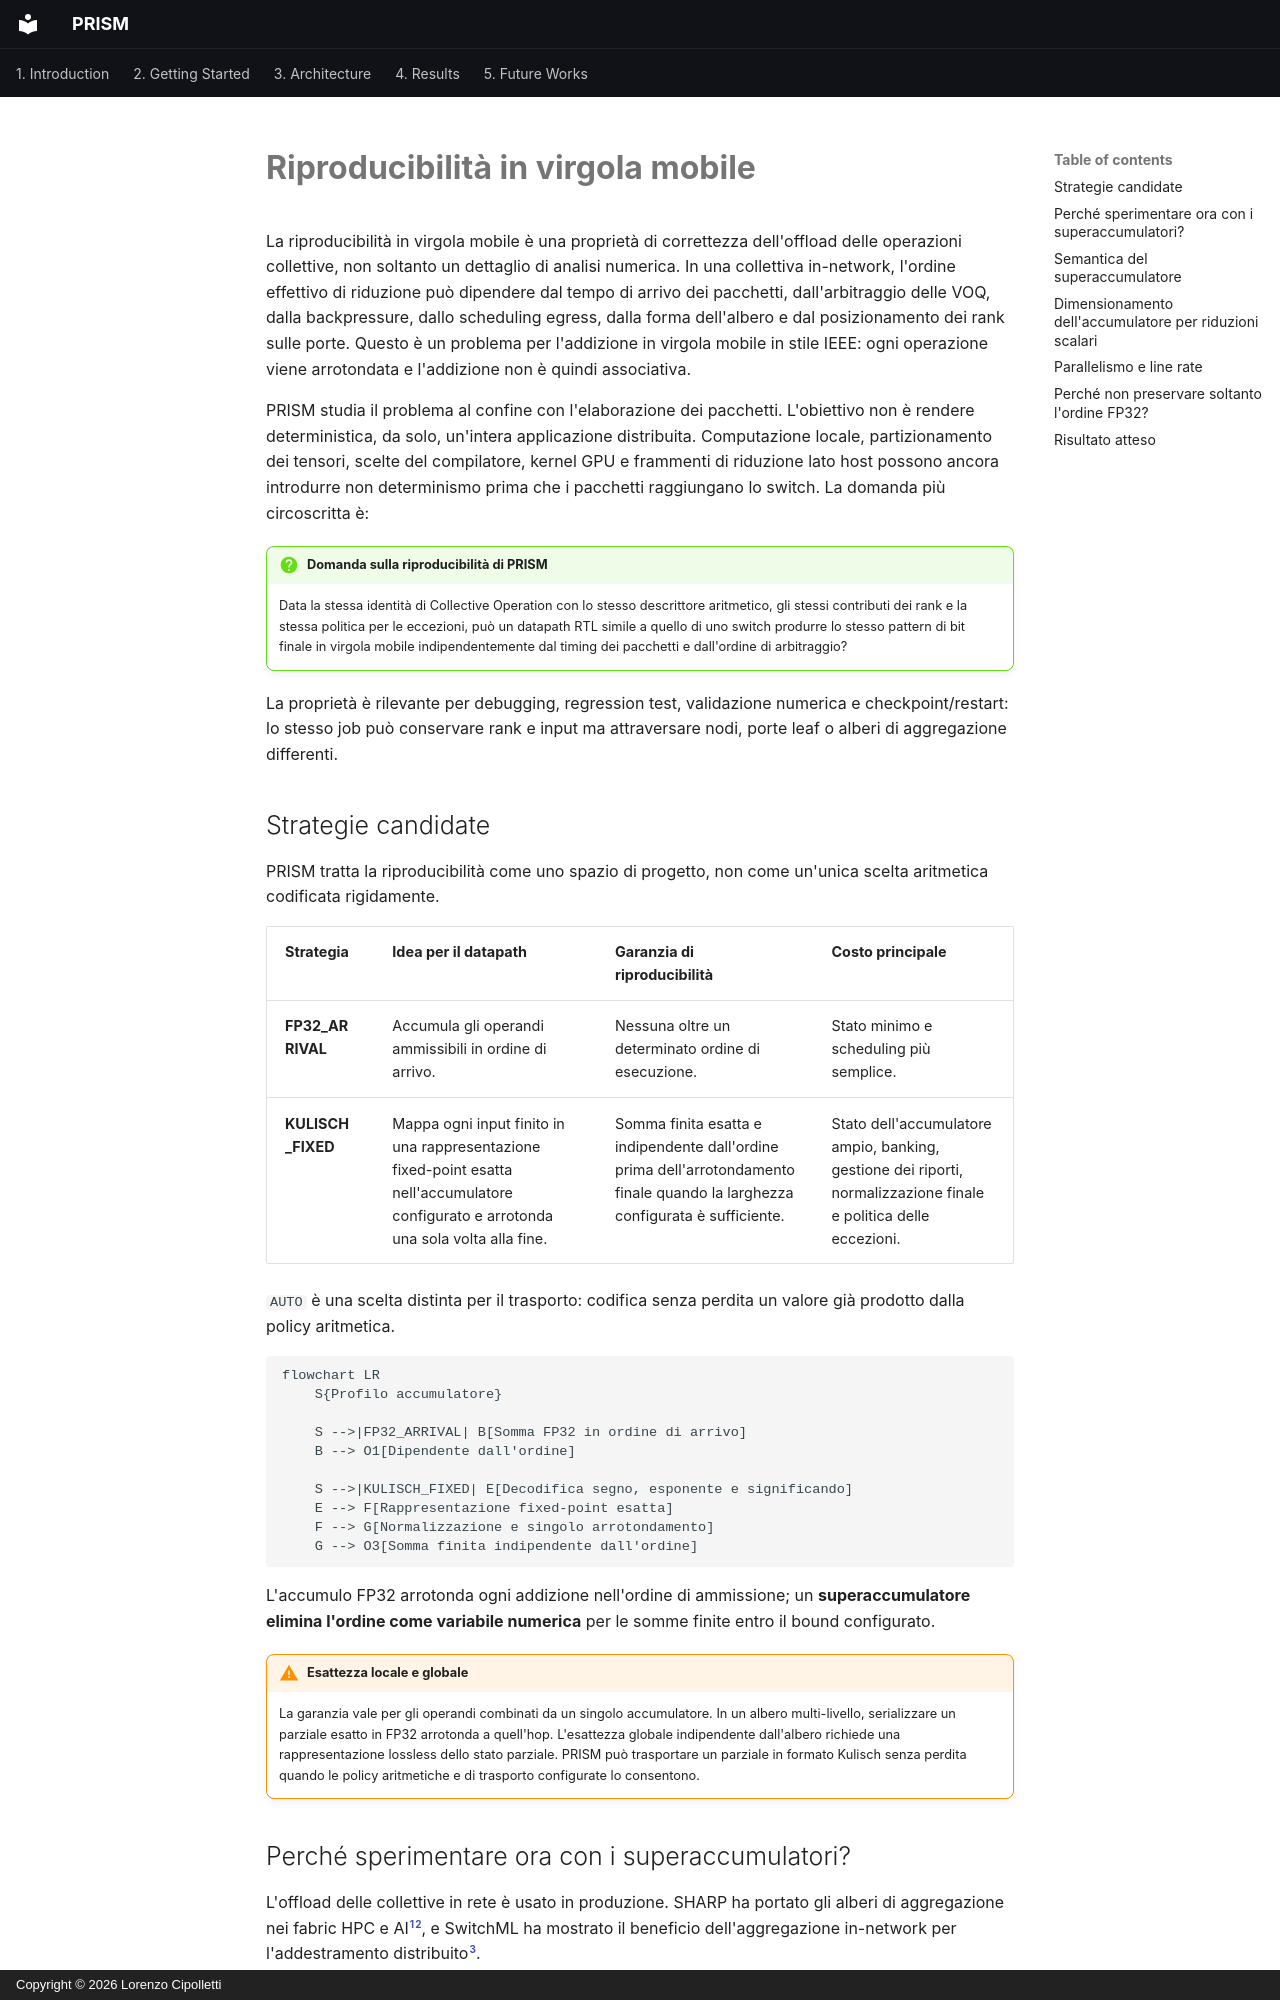

repository: uniquadev/prism · page: chapters/1-introduction/reproducibility.it/index.html · generator: mkdocs · copyright: Copyright © 2026 Lorenzo Cipolletti

# Riproducibilità in virgola mobile

La riproducibilità in virgola mobile è una proprietà di correttezza
dell'offload delle operazioni collettive, non soltanto un dettaglio di analisi
numerica. In una collettiva in-network, l'ordine effettivo di riduzione può
dipendere dal tempo di arrivo dei pacchetti, dall'arbitraggio delle VOQ, dalla
backpressure, dallo scheduling egress, dalla forma dell'albero e dal
posizionamento dei rank sulle porte. Questo è un problema per l'addizione in
virgola mobile in stile IEEE: ogni operazione viene arrotondata e l'addizione non
è quindi associativa.

PRISM studia il problema al confine con l'elaborazione dei pacchetti.
L'obiettivo non è rendere deterministica, da solo, un'intera applicazione
distribuita. Computazione locale, partizionamento dei tensori, scelte del
compilatore, kernel GPU e frammenti di riduzione lato host possono ancora
introdurre non determinismo prima che i pacchetti raggiungano lo switch. La
domanda più circoscritta è:

!!! question "Domanda sulla riproducibilità di PRISM"

    Data la stessa identità di Collective Operation con lo stesso descrittore
    aritmetico, gli stessi contributi dei rank e la stessa politica per le eccezioni, può un datapath
    RTL simile a quello di uno switch produrre lo stesso pattern di bit finale
    in virgola mobile indipendentemente dal timing dei pacchetti e dall'ordine
    di arbitraggio?

La proprietà è rilevante per debugging, regression test, validazione numerica e
checkpoint/restart: lo stesso job può conservare rank e input ma attraversare
nodi, porte leaf o alberi di aggregazione differenti.

## Strategie candidate

PRISM tratta la riproducibilità come uno spazio di progetto, non come
un'unica scelta aritmetica codificata rigidamente.

| Strategia | Idea per il datapath | Garanzia di riproducibilità | Costo principale |
|---|---|---|---|
| **FP32_ARRIVAL** | Accumula gli operandi ammissibili in ordine di arrivo. | Nessuna oltre un determinato ordine di esecuzione. | Stato minimo e scheduling più semplice. |
| **KULISCH_FIXED** | Mappa ogni input finito in una rappresentazione fixed-point esatta nell'accumulatore configurato e arrotonda una sola volta alla fine. | Somma finita esatta e indipendente dall'ordine prima dell'arrotondamento finale quando la larghezza configurata è sufficiente. | Stato dell'accumulatore ampio, banking, gestione dei riporti, normalizzazione finale e politica delle eccezioni. |

`AUTO` è una scelta distinta per il trasporto: codifica senza perdita un
valore già prodotto dalla policy aritmetica.


```mermaid
flowchart LR
    S{Profilo accumulatore}

    S -->|FP32_ARRIVAL| B[Somma FP32 in ordine di arrivo]
    B --> O1[Dipendente dall'ordine]

    S -->|KULISCH_FIXED| E[Decodifica segno, esponente e significando]
    E --> F[Rappresentazione fixed-point esatta]
    F --> G[Normalizzazione e singolo arrotondamento]
    G --> O3[Somma finita indipendente dall'ordine]
```

L'accumulo FP32 arrotonda ogni addizione nell'ordine di ammissione; un
**superaccumulatore elimina l'ordine come variabile numerica** per le somme
finite entro il bound configurato.

!!! warning "Esattezza locale e globale"

    La garanzia vale per gli operandi combinati da un singolo accumulatore. In
    un albero multi-livello, serializzare un parziale esatto in FP32 arrotonda a
    quell'hop. L'esattezza globale indipendente dall'albero richiede una
    rappresentazione lossless dello stato parziale. PRISM può trasportare un
    parziale in formato Kulisch senza perdita quando le policy aritmetiche e
    di trasporto configurate lo consentono.
